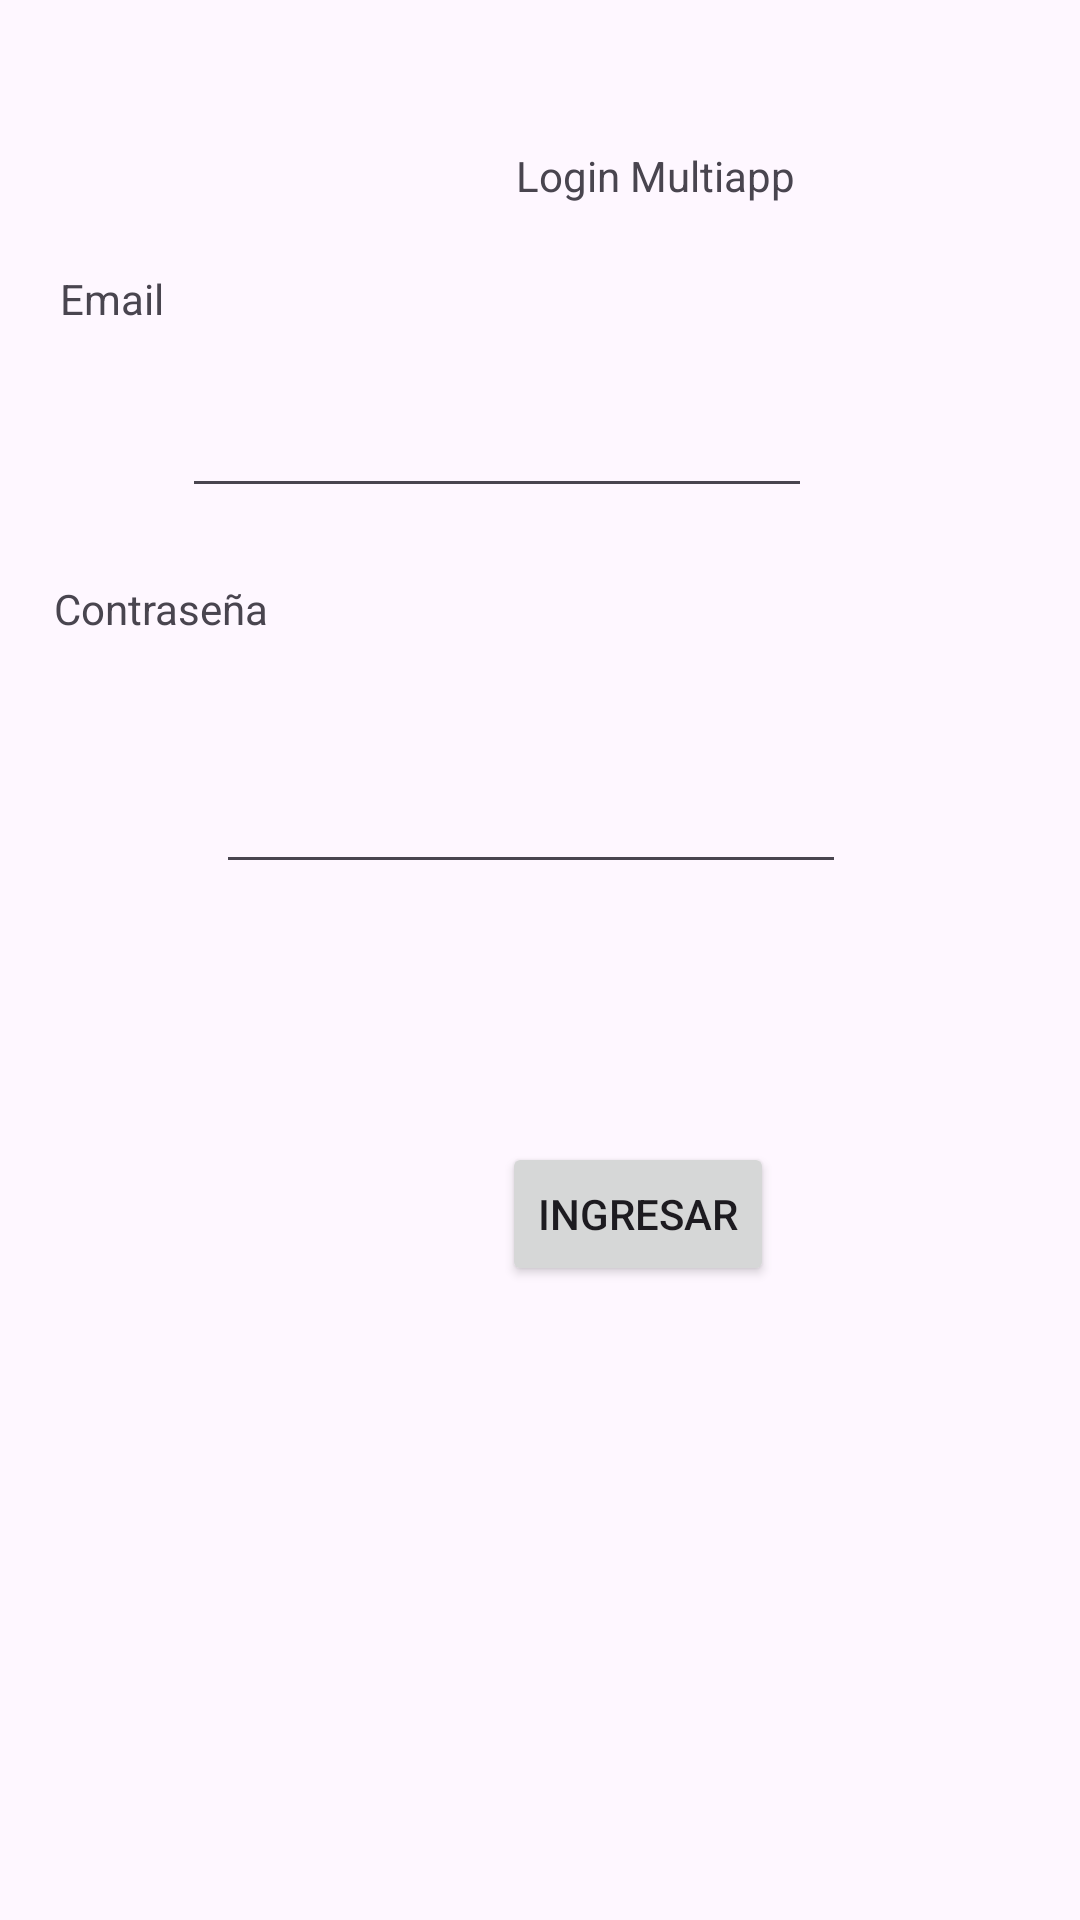

Reconstruct the res/layout file that produces this screen, plus the resources it refers to.
<!-- AndroidManifest.xml: application theme Theme.ParcialSalazar -->
<!-- res/layout/activity_main.xml -->
<?xml version="1.0" encoding="utf-8"?>
<androidx.constraintlayout.widget.ConstraintLayout xmlns:android="http://schemas.android.com/apk/res/android"
    xmlns:app="http://schemas.android.com/apk/res-auto"
    xmlns:tools="http://schemas.android.com/tools"
    android:layout_width="match_parent"
    android:layout_height="match_parent"
    tools:context=".MainActivity">

    <TextView
        android:id="@+id/tvLogin"
        android:layout_width="wrap_content"
        android:layout_height="wrap_content"
        android:layout_marginStart="172dp"
        android:layout_marginTop="49dp"
        android:text="@string/tvLogin"
        app:layout_constraintStart_toStartOf="parent"
        app:layout_constraintTop_toTopOf="parent" />

    <TextView
        android:id="@+id/tvUser"
        android:layout_width="wrap_content"
        android:layout_height="wrap_content"
        android:layout_marginStart="20dp"
        android:layout_marginTop="90dp"
        android:text="@string/tvUser"
        app:layout_constraintStart_toStartOf="parent"
        app:layout_constraintTop_toTopOf="parent" />

    <EditText
        android:id="@+id/edtUser"
        android:layout_width="wrap_content"
        android:layout_height="wrap_content"
        android:layout_marginStart="6dp"
        android:layout_marginTop="19dp"
        android:ems="10"
        android:inputType="text"
        app:layout_constraintStart_toEndOf="@+id/tvUser"
        app:layout_constraintTop_toBottomOf="@+id/tvUser" />

    <TextView
        android:id="@+id/tvPass"
        android:layout_width="wrap_content"
        android:layout_height="wrap_content"
        android:layout_marginStart="18dp"
        android:layout_marginTop="24dp"
        android:text="@string/tvPassWord"
        app:layout_constraintStart_toStartOf="parent"
        app:layout_constraintTop_toBottomOf="@+id/edtUser" />

    <EditText
        android:id="@+id/edtPass"
        android:layout_width="wrap_content"
        android:layout_height="wrap_content"
        android:layout_marginStart="54dp"
        android:layout_marginTop="41dp"
        android:ems="10"
        android:inputType="text"
        app:layout_constraintStart_toStartOf="@+id/tvPass"
        app:layout_constraintTop_toBottomOf="@+id/tvPass" />

    <Button
        android:id="@+id/btnLogin"
        android:layout_width="wrap_content"
        android:layout_height="wrap_content"
        android:layout_marginTop="86dp"
        android:layout_marginEnd="24dp"
        android:text="@string/btnLogin"
        app:layout_constraintEnd_toEndOf="@+id/edtPass"
        app:layout_constraintTop_toBottomOf="@+id/edtPass" />
</androidx.constraintlayout.widget.ConstraintLayout>
<!-- resources referenced by this layout -->
<resources>
  <string name="btnLogin">Ingresar</string>
  <string name="tvLogin">Login Multiapp</string>
  <string name="tvPassWord">Contraseña</string>
  <string name="tvUser">Email</string>
  <style name="Theme.ParcialSalazar" parent="Base.Theme.ParcialSalazar" />
  <style name="Base.Theme.ParcialSalazar" parent="Theme.Material3.DayNight.NoActionBar">
          
          
      </style>
</resources>
